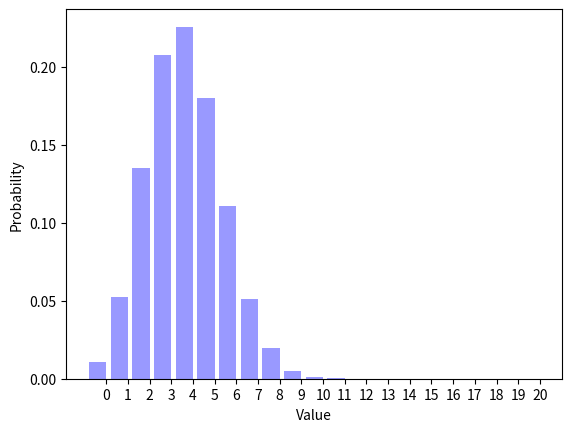

Python code for this plot:
__author__ = ""  # Malik Aldabbagh
__NetID__ = ""  # 323008160
__GitHubID__ = ""  # alda836
__SelfGrade__ = ""  # 5 out of 5
__Challenge__ = "3"



"""

Random Signals and Systems

Course: ECEN 303-502

Maximum Grade: 5

"""





import random
import math
import matplotlib.pyplot as plt



def biasedcoinflip(p=0.5):
    """
    This method returns a one with probability p and it returns a zero with
    probability (1 - p). The default parameter is p=0.5; this can be changed
    by passing an argument to the method.
    """
    return math.floor(random.random() + p)

def binomialflips(n=1, p=0.5):
    """
    This method returns a binomial random variable with parameters n and p.
    The default parameters are n=1 and p=0.5; this can be changed by passing
    arguments to the method.
    """
    numberones = 0
    for BinomialIndex in range(0,n):
        numberones += biasedcoinflip(p)
    return numberones



def poisson(parameterpoisson=10):
    """
    This is a function that calculate the sum or the total number of occurrence of an event for a given period of time. The probability of the average occurrence
     of an event is lambda. the total number of the event is k.
    """
    lambdaa = parameterpoisson # labda parameter which =10
    k = 0 # to incroment for the summation. this represent the total umber of events.
    sum = 0 # the value of the summation

    while (sum < random.random()):
        a = pow(lambdaa,k) # lambda^(k)
        b = math.exp(-1*lambdaa) # e^(-lambda)
        c = math.factorial(k) # k!
        sum += (a*b)/c # the summation
        k += 1
    return k - 1





def experiment(parameterpoisson=10, p=0.5):
    return binomialflips(poisson(parameterpoisson), p)
    # return poisson(binomialflips(parameterpoisson3, p))



ParameterPoisson = 10
NumberTrials = 100000
TrialSequence = []


for TrialIndex1 in range(0, NumberTrials):
    TrialSequence.append(experiment(ParameterPoisson))
print(sum(TrialSequence)/len(TrialSequence))



Distribution = []
for OutcomeIndex1 in range(0, 21):
    Distribution.append(TrialSequence.count(OutcomeIndex1) / (1.0 * NumberTrials))



OutcomeIndex2 = range(0, 21)
num_bins = len(OutcomeIndex2)
bar_width = 0.8
XticksIndex = [(outcome + (0.5 * bar_width)) for outcome in OutcomeIndex2]
opacity = 0.4


plt.bar(OutcomeIndex2, Distribution, bar_width, alpha=opacity, color='b')
plt.xlabel("Value")
plt.ylabel("Probability")
plt.xticks(XticksIndex, OutcomeIndex2)
plt.show()



# Question 1: What is the mean of experiment()?

# Answer 1: 3.97971



# Question 2: What is the type of experiment()?

# Answer 2: poisson random variable


# Question 3: Do the two distributions match?

# Answer 3: yes.
